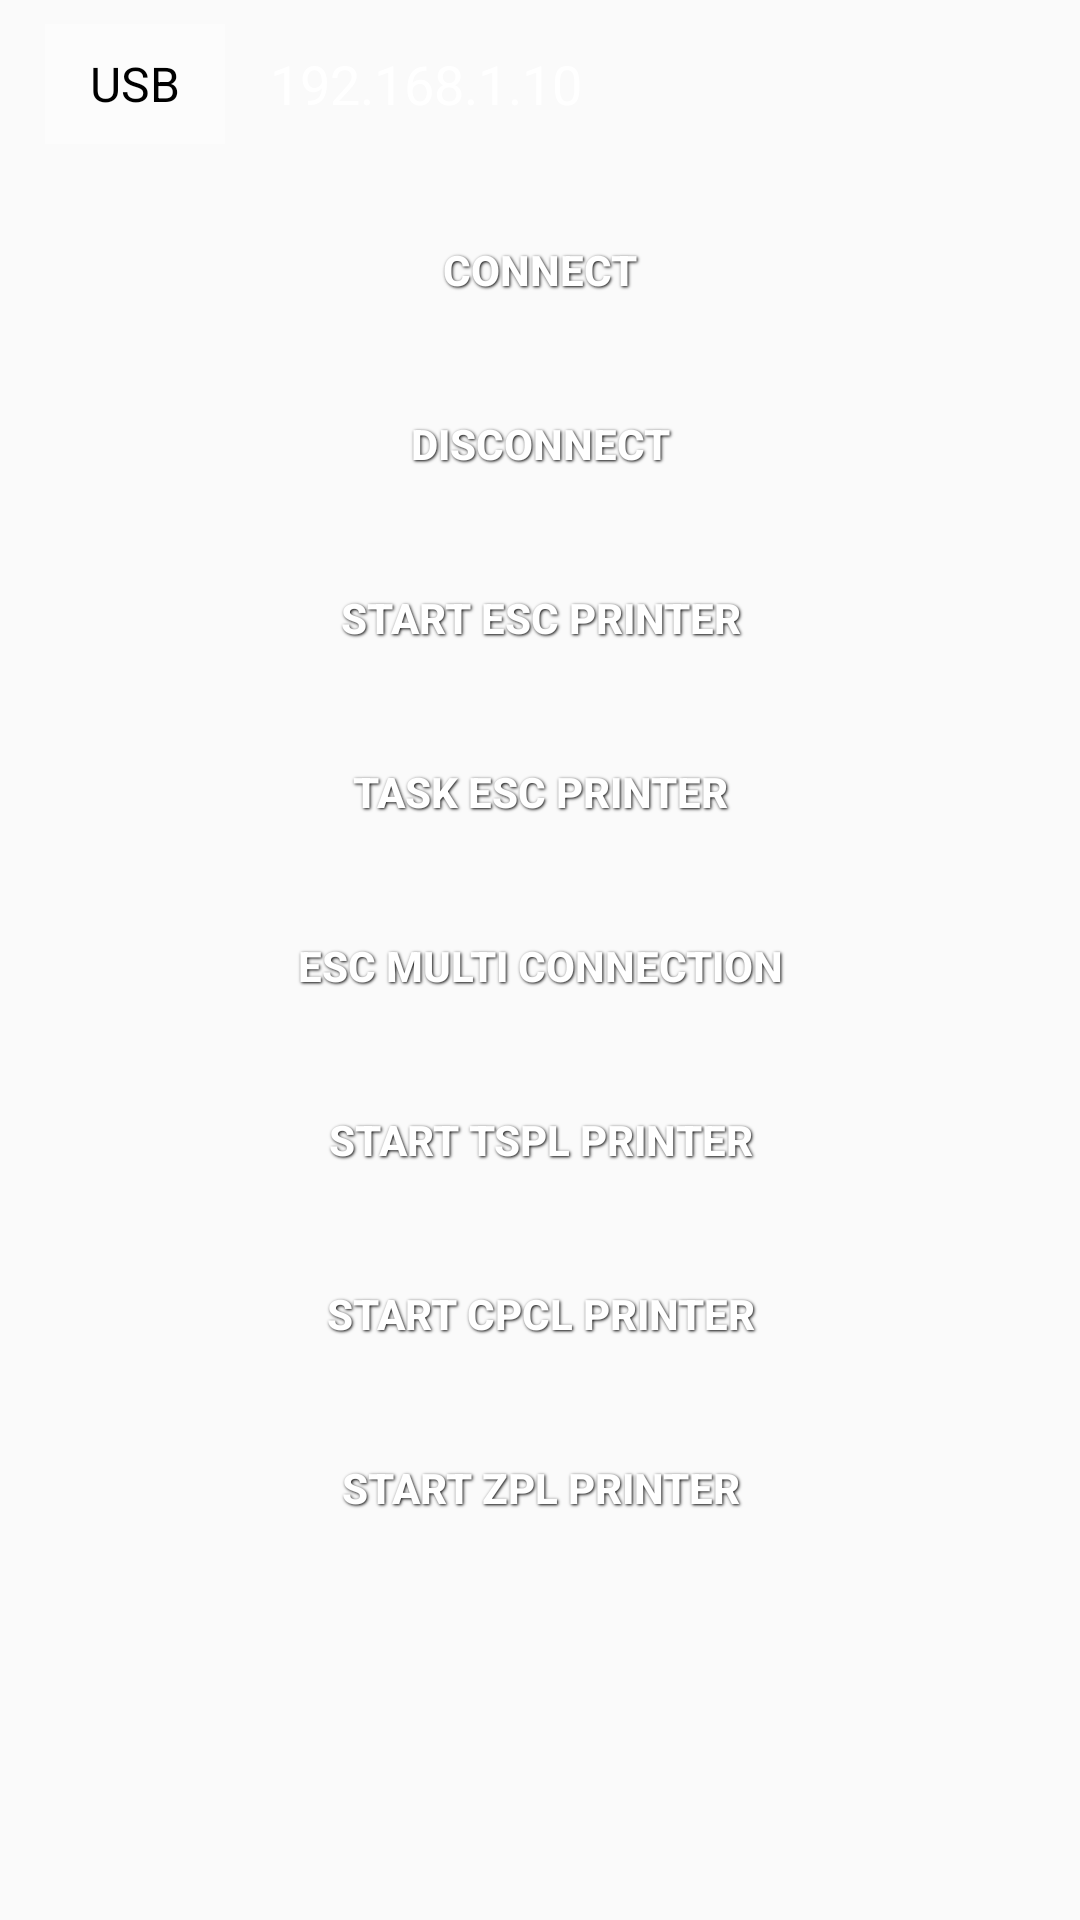

Reconstruct the res/layout file that produces this screen, plus the resources it refers to.
<!-- AndroidManifest.xml: application theme AppTheme -->
<!-- res/layout/activity_first.xml -->
<androidx.coordinatorlayout.widget.CoordinatorLayout xmlns:android="http://schemas.android.com/apk/res/android"
    xmlns:tools="http://schemas.android.com/tools"
    android:id="@+id/container"
    android:layout_width="match_parent"
    android:layout_height="match_parent"
    tools:context=".activity.MainActivity">

    <LinearLayout
        android:layout_width="match_parent"
        android:layout_height="match_parent"
        android:orientation="vertical">

        <LinearLayout
            android:id="@+id/ll_Port"
            android:layout_width="match_parent"
            android:layout_height="40dp"
            android:layout_marginHorizontal="15dp"
            android:layout_marginTop="8dp"
            android:layout_marginBottom="8dp"
            android:background="@drawable/customer_button_selector"
            android:orientation="horizontal">

            <androidx.appcompat.widget.AppCompatSpinner
                android:id="@+id/portSp"
                android:layout_width="60dp"
                android:layout_height="match_parent"
                android:background="#6fff"
                android:entries="@array/port"
                android:popupBackground="@color/button_main"
                android:spinnerMode="dropdown"
                android:theme="@style/SpinnerStyle" />

            <TextView
                android:id="@+id/addressTv"
                android:layout_width="0dp"
                android:layout_height="match_parent"
                android:layout_weight="2"
                android:gravity="center"
                android:hint="@string/please_device"
                android:textColor="#fff"
                android:textColorHint="#fff"
                android:visibility="gone" />

            <EditText
                android:id="@+id/addressEt"
                android:layout_width="0dp"
                android:layout_height="match_parent"
                android:layout_weight="2"
                android:background="@android:color/transparent"
                android:paddingHorizontal="15dp"
                android:text="192.168.1.10"
                android:textColor="#fff" />

            <ImageView
                android:id="@+id/searchIv"
                style="@style/ClickRipple"
                android:layout_width="40dp"
                android:layout_height="40dp"
                android:padding="5dp"
                android:src="@drawable/ic_search_40" />

            <androidx.appcompat.widget.AppCompatSpinner
                android:id="@+id/serialPortNs"
                android:layout_width="0dp"
                android:layout_height="match_parent"
                android:layout_weight="1"
                android:spinnerMode="dropdown"
                android:theme="@style/SpinnerStyle"
                android:visibility="gone" />

            <androidx.appcompat.widget.AppCompatSpinner
                android:id="@+id/baudRateNs"
                android:layout_width="0dp"
                android:layout_height="match_parent"
                android:layout_weight="1"
                android:entries="@array/baud_rate"
                android:spinnerMode="dropdown"
                android:theme="@style/SpinnerStyle"
                android:visibility="gone" />
        </LinearLayout>

        <Button
            android:id="@+id/buttonConnect"
            style="@style/ButtonText"
            android:layout_width="match_parent"
            android:layout_height="wrap_content"
            android:layout_marginLeft="20dp"
            android:layout_marginTop="10dp"
            android:layout_marginRight="20dp"
            android:enabled="true"
            android:text="@string/connect" />

        <Button
            android:id="@+id/buttonDisconnect"
            style="@style/ButtonText"
            android:layout_width="match_parent"
            android:layout_height="wrap_content"
            android:layout_marginLeft="20dp"
            android:layout_marginTop="10dp"
            android:layout_marginRight="20dp"
            android:enabled="false"
            android:text="@string/disconnect" />

        <Button
            android:id="@+id/buttonpos"
            style="@style/ButtonText"
            android:layout_width="match_parent"
            android:layout_height="wrap_content"
            android:layout_marginLeft="20dp"
            android:layout_marginTop="10dp"
            android:layout_marginRight="20dp"
            android:enabled="false"
            android:text="@string/start_pos_activity" />

        <Button
            android:id="@+id/taskbtn"
            style="@style/ButtonText"
            android:layout_width="match_parent"
            android:layout_height="wrap_content"
            android:layout_marginLeft="20dp"
            android:layout_marginTop="10dp"
            android:layout_marginRight="20dp"
            android:enabled="false"
            android:text="task esc printer" />

        <Button
            android:id="@+id/escMulBtn"
            style="@style/ButtonText"
            android:layout_width="match_parent"
            android:layout_height="wrap_content"
            android:layout_marginLeft="20dp"
            android:layout_marginTop="10dp"
            android:layout_marginRight="20dp"
            android:text="Esc Multi Connection" />

        <Button
            android:id="@+id/buttonTspl"
            style="@style/ButtonText"
            android:layout_width="match_parent"
            android:layout_height="wrap_content"
            android:layout_marginLeft="20dp"
            android:layout_marginTop="10dp"
            android:layout_marginRight="20dp"
            android:enabled="false"
            android:text="@string/start_tspl_activity" />

        <Button
            android:id="@+id/cpclBtn"
            style="@style/ButtonText"
            android:layout_width="match_parent"
            android:layout_height="wrap_content"
            android:layout_marginLeft="20dp"
            android:layout_marginTop="10dp"
            android:layout_marginRight="20dp"
            android:enabled="false"
            android:text="@string/start_cpcl_activity" />

        <Button
            android:id="@+id/zplBtn"
            style="@style/ButtonText"
            android:layout_width="match_parent"
            android:layout_height="wrap_content"
            android:layout_marginLeft="20dp"
            android:layout_marginTop="10dp"
            android:layout_marginRight="20dp"
            android:enabled="false"
            android:text="@string/start_zpl_activity" />

    </LinearLayout>

</androidx.coordinatorlayout.widget.CoordinatorLayout>
<!-- resources referenced by this layout -->
<resources>
  <string-array name="baud_rate">
          <item>9600</item>
          <item>19200</item>
          <item>38400</item>
          <item>115200</item>
      </string-array>
  <string-array name="port">
          <item>USB</item>
          <item>NET</item>
          <item>BT</item>
          <item>Serial</item>
      </string-array>
  <string name="connect">Connect</string>
  <string name="disconnect">Disconnect</string>
  <string name="please_device">please select device</string>
  <string name="start_cpcl_activity">Start CPCL Printer</string>
  <string name="start_pos_activity">Start ESC Printer</string>
  <string name="start_tspl_activity">Start TSPL Printer</string>
  <string name="start_zpl_activity">Start ZPL Printer</string>
  <style name="ButtonText">
          <item name="android:layout_width">fill_parent</item>
          <item name="android:layout_height">wrap_content</item>
          <item name="android:textColor">#ffffff</item>
          <item name="android:gravity">center</item>
          <item name="android:textStyle">bold</item>
          <item name="android:shadowColor">#000000</item>
          <item name="android:shadowDx">1</item>
          <item name="android:shadowDy">1</item>
          <item name="android:shadowRadius">2</item>
          <item name="android:background">@drawable/customer_button_selector</item>
      </style>
  <style name="ClickRipple">
          <item name="android:clickable">true</item>
          <item name="android:focusable">true</item>
          <item name="android:foreground">?android:attr/selectableItemBackground</item>
      </style>
  <style name="SpinnerStyle">
          <item name="android:textColor">#000</item>
          <item name="android:gravity">center</item>
          <item name="android:color">@color/button_main</item>
      </style>
  <style name="AppTheme" parent="Theme.AppCompat.Light.DarkActionBar">
          
          <item name="colorPrimary">@color/colorPrimary</item>
          <item name="colorPrimaryDark">@color/colorPrimaryDark</item>
          <item name="colorAccent">@color/colorAccent</item>
      </style>
  <!-- not gathered from this repository: default colours our renderer supplied (Android Studio template values) -->
  <color name="colorPrimary">#FF6200EE</color>
  <color name="colorPrimaryDark">#FF3700B3</color>
  <color name="colorAccent">#FF03DAC5</color>
</resources>
